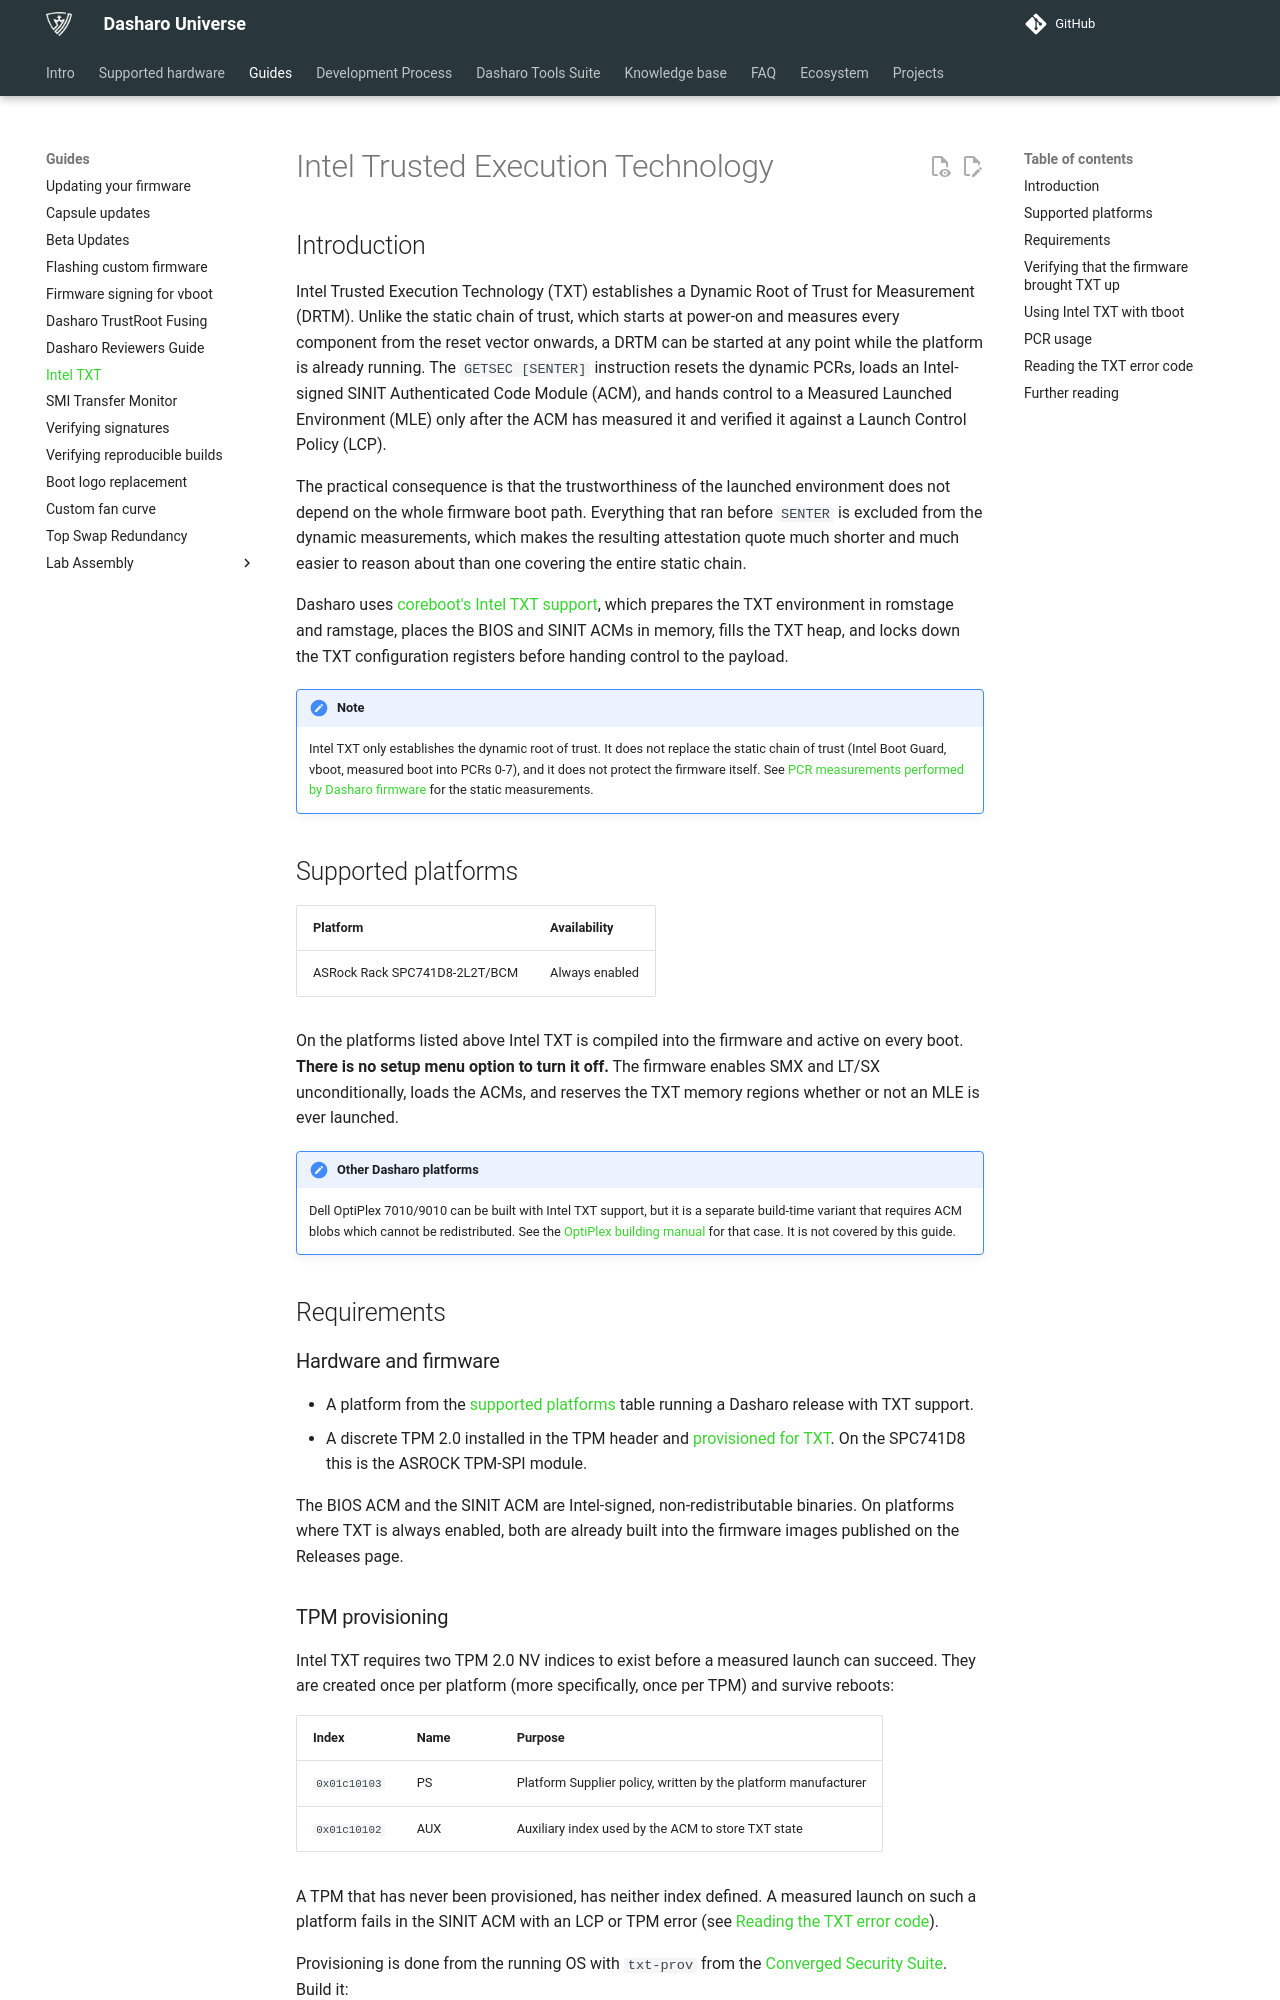

repository: Dasharo/docs · page: guides/intel-txt/index.html · generator: mkdocs

# Intel Trusted Execution Technology

## Introduction

Intel Trusted Execution Technology (TXT) establishes a Dynamic Root of Trust
for Measurement (DRTM). Unlike the static chain of trust, which starts at
power-on and measures every component from the reset vector onwards, a DRTM can
be started at any point while the platform is already running. The `GETSEC
[SENTER]` instruction resets the dynamic PCRs, loads an Intel-signed SINIT
Authenticated Code Module (ACM), and hands control to a Measured Launched
Environment (MLE) only after the ACM has measured it and verified it against a
Launch Control Policy (LCP).

The practical consequence is that the trustworthiness of the launched
environment does not depend on the whole firmware boot path. Everything that
ran before `SENTER` is excluded from the dynamic measurements, which makes the
resulting attestation quote much shorter and much easier to reason about than
one covering the entire static chain.

Dasharo uses [coreboot's Intel TXT support][coreboot-txt], which prepares the
TXT environment in romstage and ramstage, places the BIOS and SINIT ACMs in
memory, fills the TXT heap, and locks down the TXT configuration registers
before handing control to the payload.

!!! note

    Intel TXT only establishes the dynamic root of trust. It does not replace
    the static chain of trust (Intel Boot Guard, vboot, measured boot into PCRs
    0-7), and it does not protect the firmware itself. See
    [PCR measurements performed by Dasharo firmware](../kb/pcr-measurements.md)
    for the static measurements.

[coreboot-txt]: https://doc.coreboot.org/security/intel/txt.html

## Supported platforms

| Platform                                  | Availability
| ----------------------------------------- | ------------
| ASRock Rack SPC741D8-2L2T/BCM             | Always enabled

On the platforms listed above Intel TXT is compiled into the firmware and
active on every boot. **There is no setup menu option to turn it off.** The
firmware enables SMX and LT/SX unconditionally, loads the ACMs, and reserves
the TXT memory regions whether or not an MLE is ever launched.

!!! note "Other Dasharo platforms"

    Dell OptiPlex 7010/9010 can be built with Intel TXT support, but it is a
    separate build-time variant that requires ACM blobs which cannot be
    redistributed. See the
    [OptiPlex building manual](../variants/dell_optiplex/building-manual.md#intel-txt)
    for that case. It is not covered by this guide.

## Requirements

### Hardware and firmware

- A platform from the [supported platforms](#supported-platforms) table running
  a Dasharo release with TXT support.
- A discrete TPM 2.0 installed in the TPM header and
  [provisioned for TXT](#tpm-provisioning). On the SPC741D8 this is the ASROCK
  TPM-SPI module.

The BIOS ACM and the SINIT ACM are Intel-signed, non-redistributable binaries.
On platforms where TXT is always enabled, both are already built into the
firmware images published on the Releases page.
